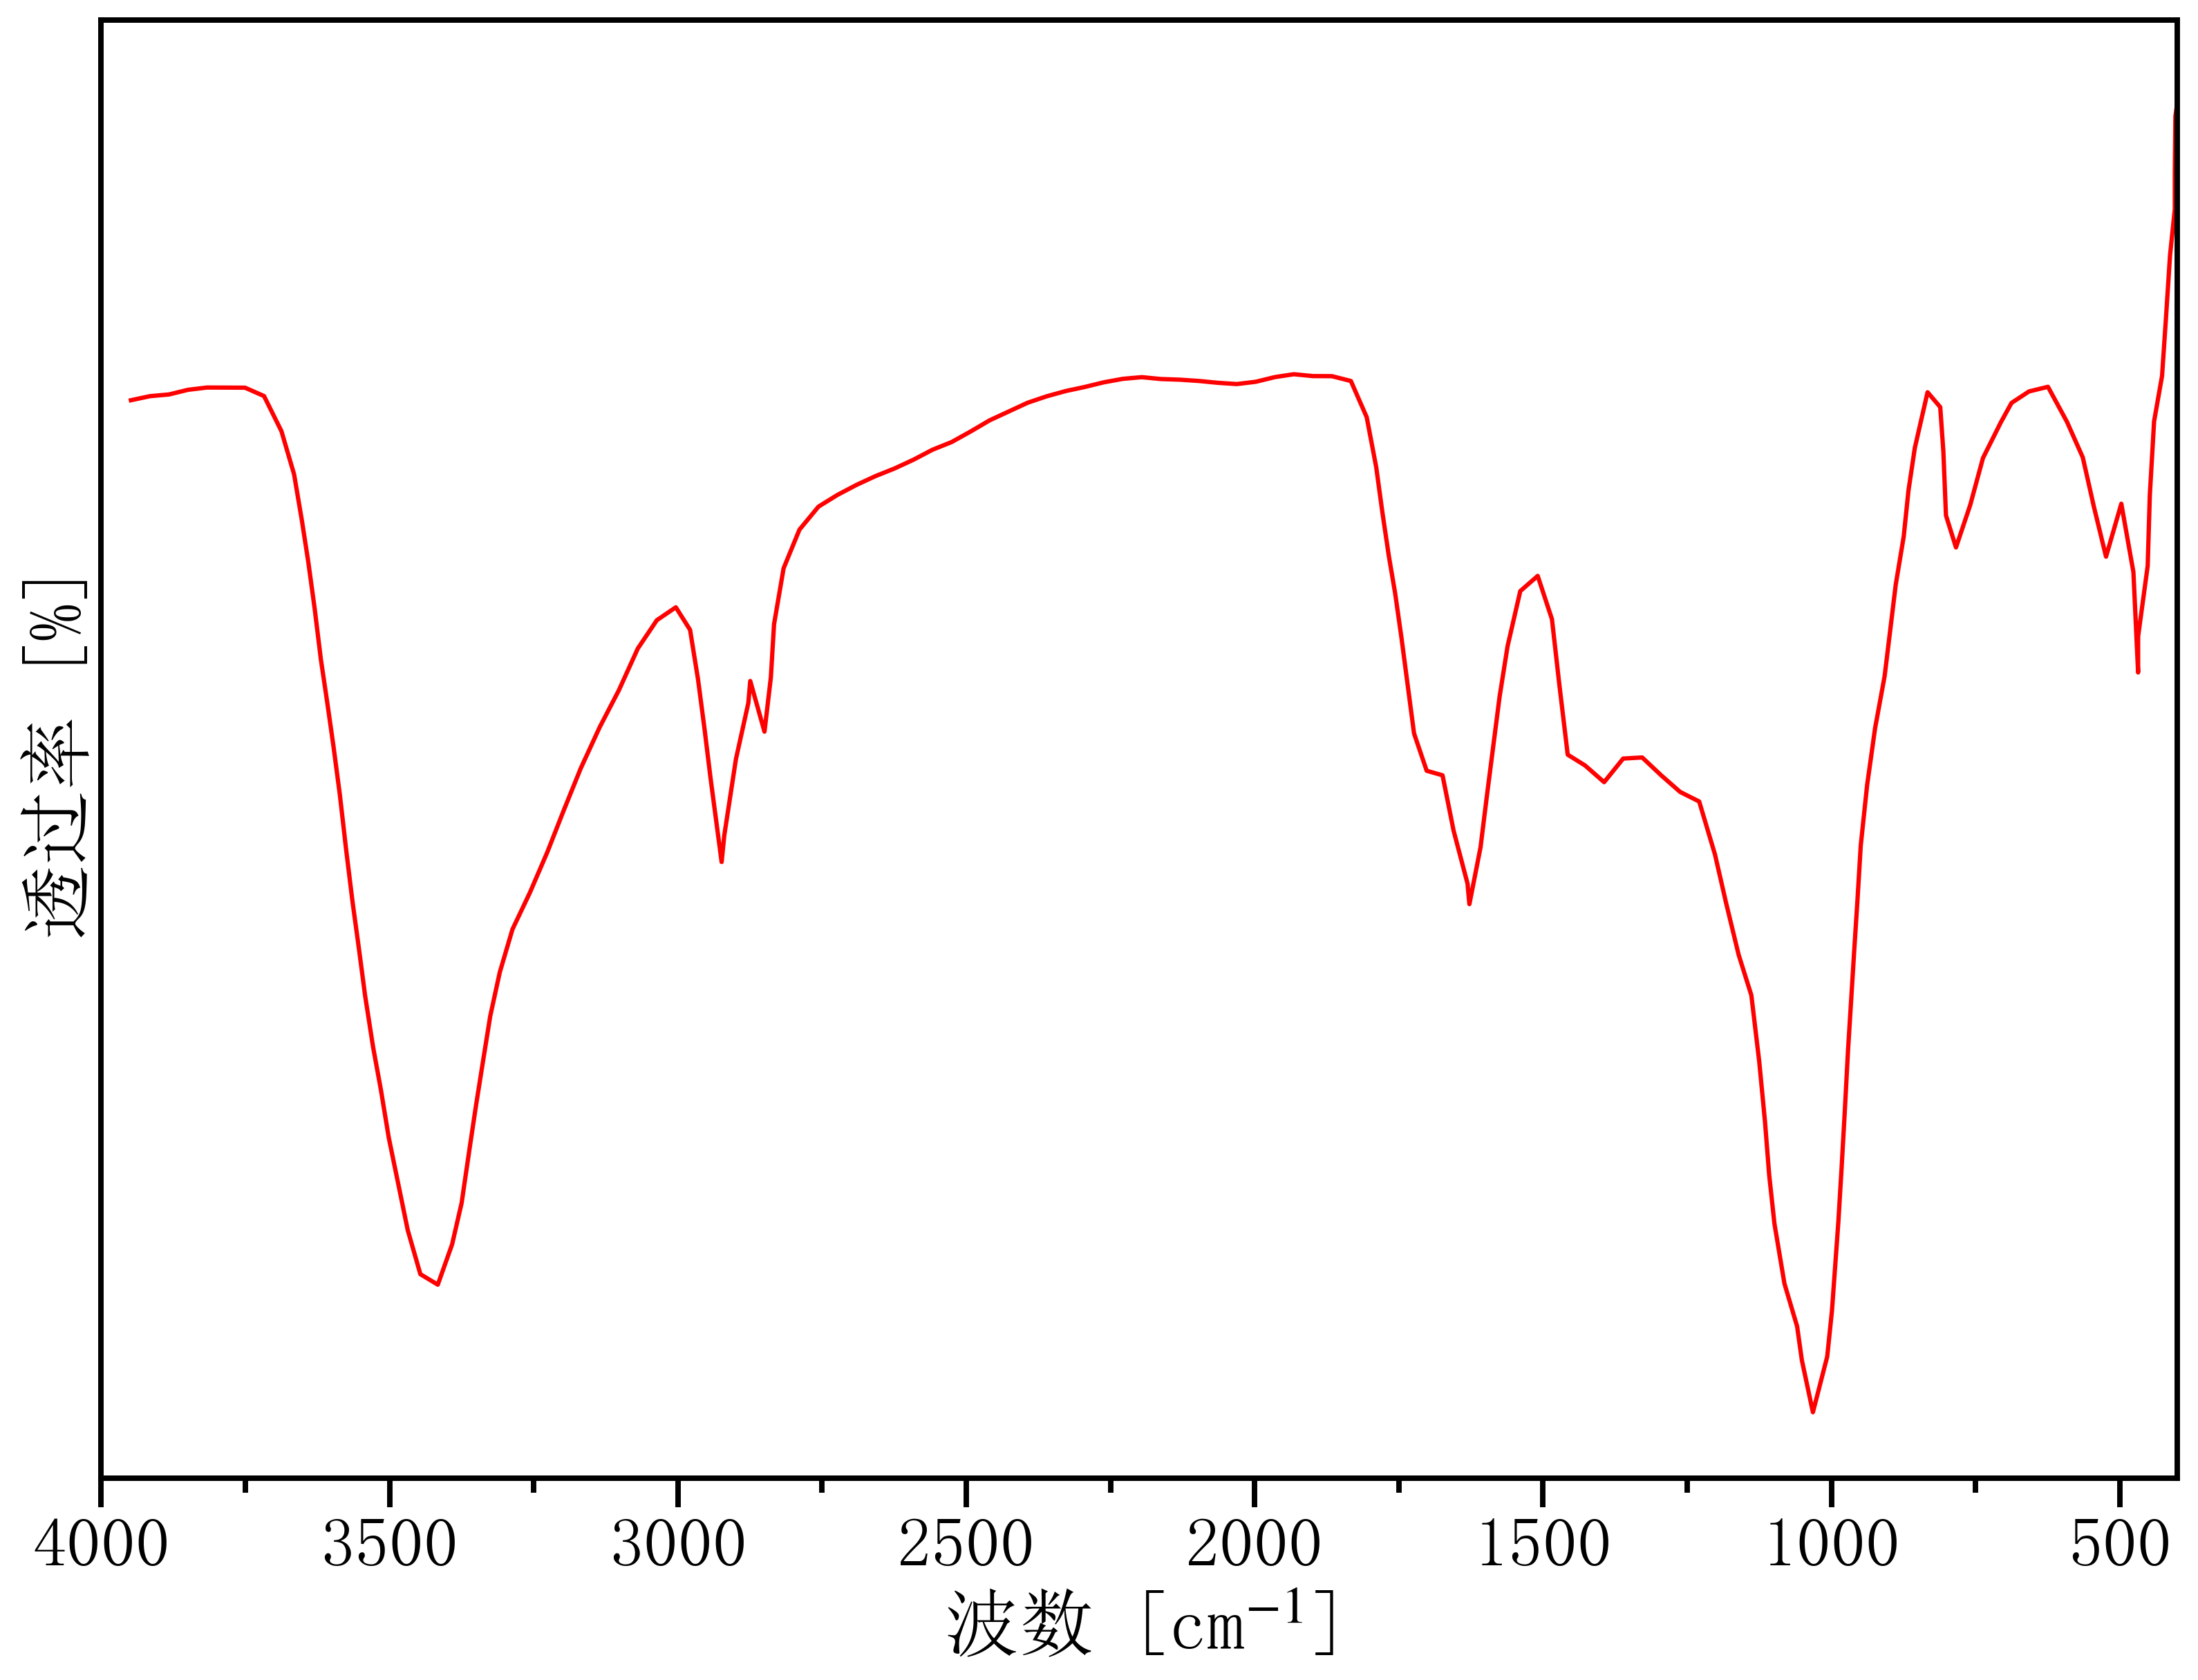

Data behind this chart, as committed beside it:
3981.2879705344494, 88.6821055537153
3948, 88.76
3915, 88.87
3882, 88.92
3849, 89.04
3816, 89.1
3783, 89.1
3751, 89.1
3718, 88.88
3687, 87.94
3665, 86.78
3652, 85.53
3641, 84.44
3630, 83.2
3619, 81.82
3608, 80.68
3597, 79.5
3586, 78.21
3575, 76.74
3564, 75.36
3553, 74.13
3542, 72.84
3529, 71.48
3515, 70.32
3501, 69.04
3485, 67.8
3468, 66.57
3446, 65.39
3416, 65.11
3392, 66.18
3375, 67.29
3361, 68.75
3350, 69.89
3339, 70.96
3325, 72.29
3309, 73.46
3287, 74.61
3257, 75.6
3226, 76.68
3199, 77.76
3169, 78.91
3136, 80.02
3103, 81
3070, 82.12
3037, 82.88
3004, 83.23
2979, 82.62
2965, 81.31
2954, 80.03
2943, 78.65
2924, 76.41
2920, 77.13
2899, 79.17
2878, 80.67
2875, 81.26
2850, 79.9
2839, 81.35
2833, 82.77
2817, 84.27
2789, 85.3
2756, 85.92
... 117 more rows
